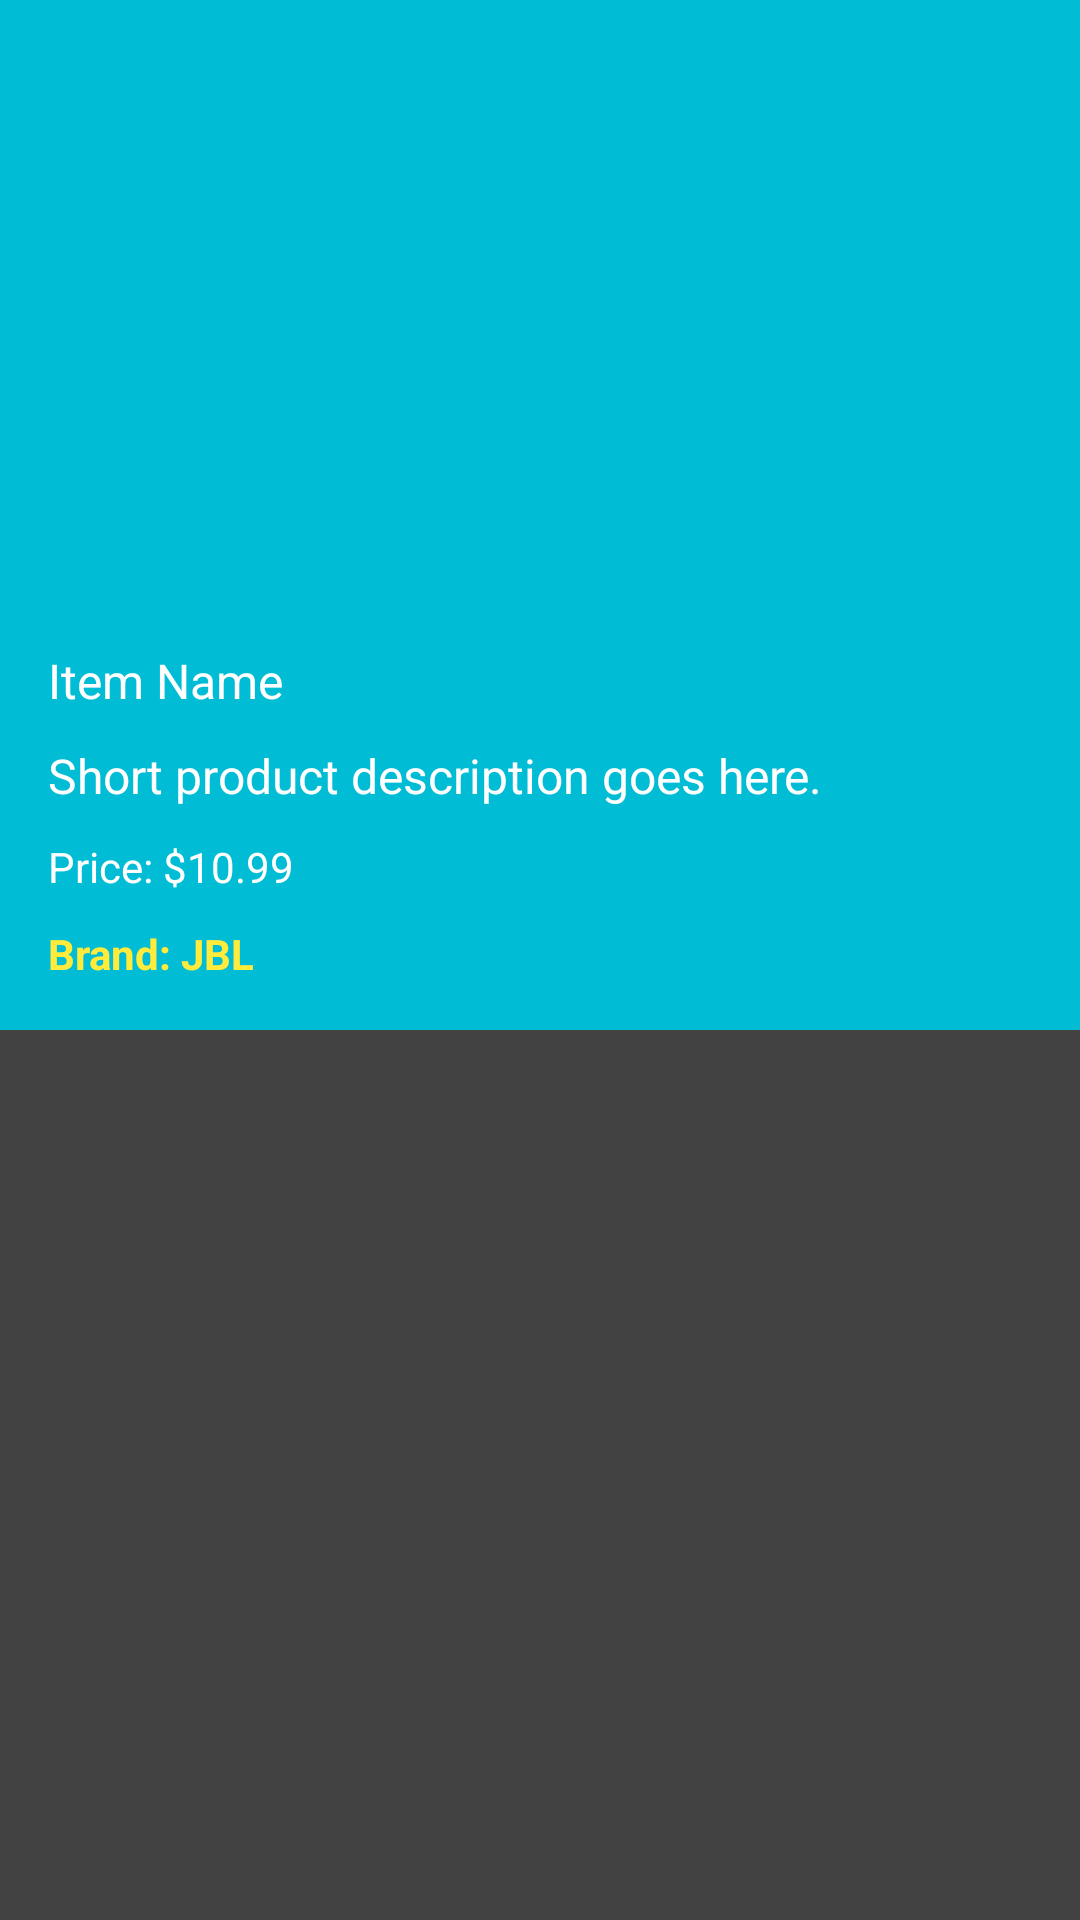

Write the Android layout XML for this screen, with the resource values it uses.
<!-- AndroidManifest.xml: application theme Theme.PageDesign -->
<!-- res/layout/activity_cardview.xml -->
<androidx.cardview.widget.CardView
    xmlns:android="http://schemas.android.com/apk/res/android"
    android:layout_width="match_parent"
    android:layout_height="wrap_content"
    android:layout_margin="8dp">

    <LinearLayout
        android:layout_width="match_parent"
        android:layout_height="wrap_content"
        android:orientation="vertical"
        android:background="#00BCD4"
        android:padding="16dp">

        <ImageView
            android:id="@+id/itemImageView"
            android:layout_width="match_parent"
            android:layout_height="200dp"
            android:scaleType="centerCrop"
            android:src="@drawable/product" />

        <TextView
            android:id="@+id/itemNameTextView"
            android:layout_width="wrap_content"
            android:layout_height="wrap_content"
            android:text="Item Name"
            android:textSize="16sp"
            android:textColor="#FFFFFF" />

        
        <TextView
            android:id="@+id/itemDescriptionTextView"
            android:layout_width="wrap_content"
            android:layout_height="wrap_content"
            android:text="Short product description goes here."
            android:textSize="16sp"
            android:paddingTop="10dp"
            android:textColor="#FFFFFF" />

        <TextView
            android:id="@+id/itemPriceTextView"
            android:layout_width="wrap_content"
            android:layout_height="wrap_content"
            android:text="Price: $10.99"
            android:paddingTop="10dp"
            android:textSize="14sp"
            android:textColor="#FFFFFF" />

        <TextView
            android:id="@+id/itembrand"
            android:layout_width="wrap_content"
            android:layout_height="wrap_content"
            android:text="Brand: JBL"
            android:paddingTop="10dp"
            android:textSize="14sp"
            android:textStyle="bold"
            android:textColor="#FFEB3B" />


    </LinearLayout>


</androidx.cardview.widget.CardView>
<!-- resources referenced by this layout -->
<resources>

</resources>
